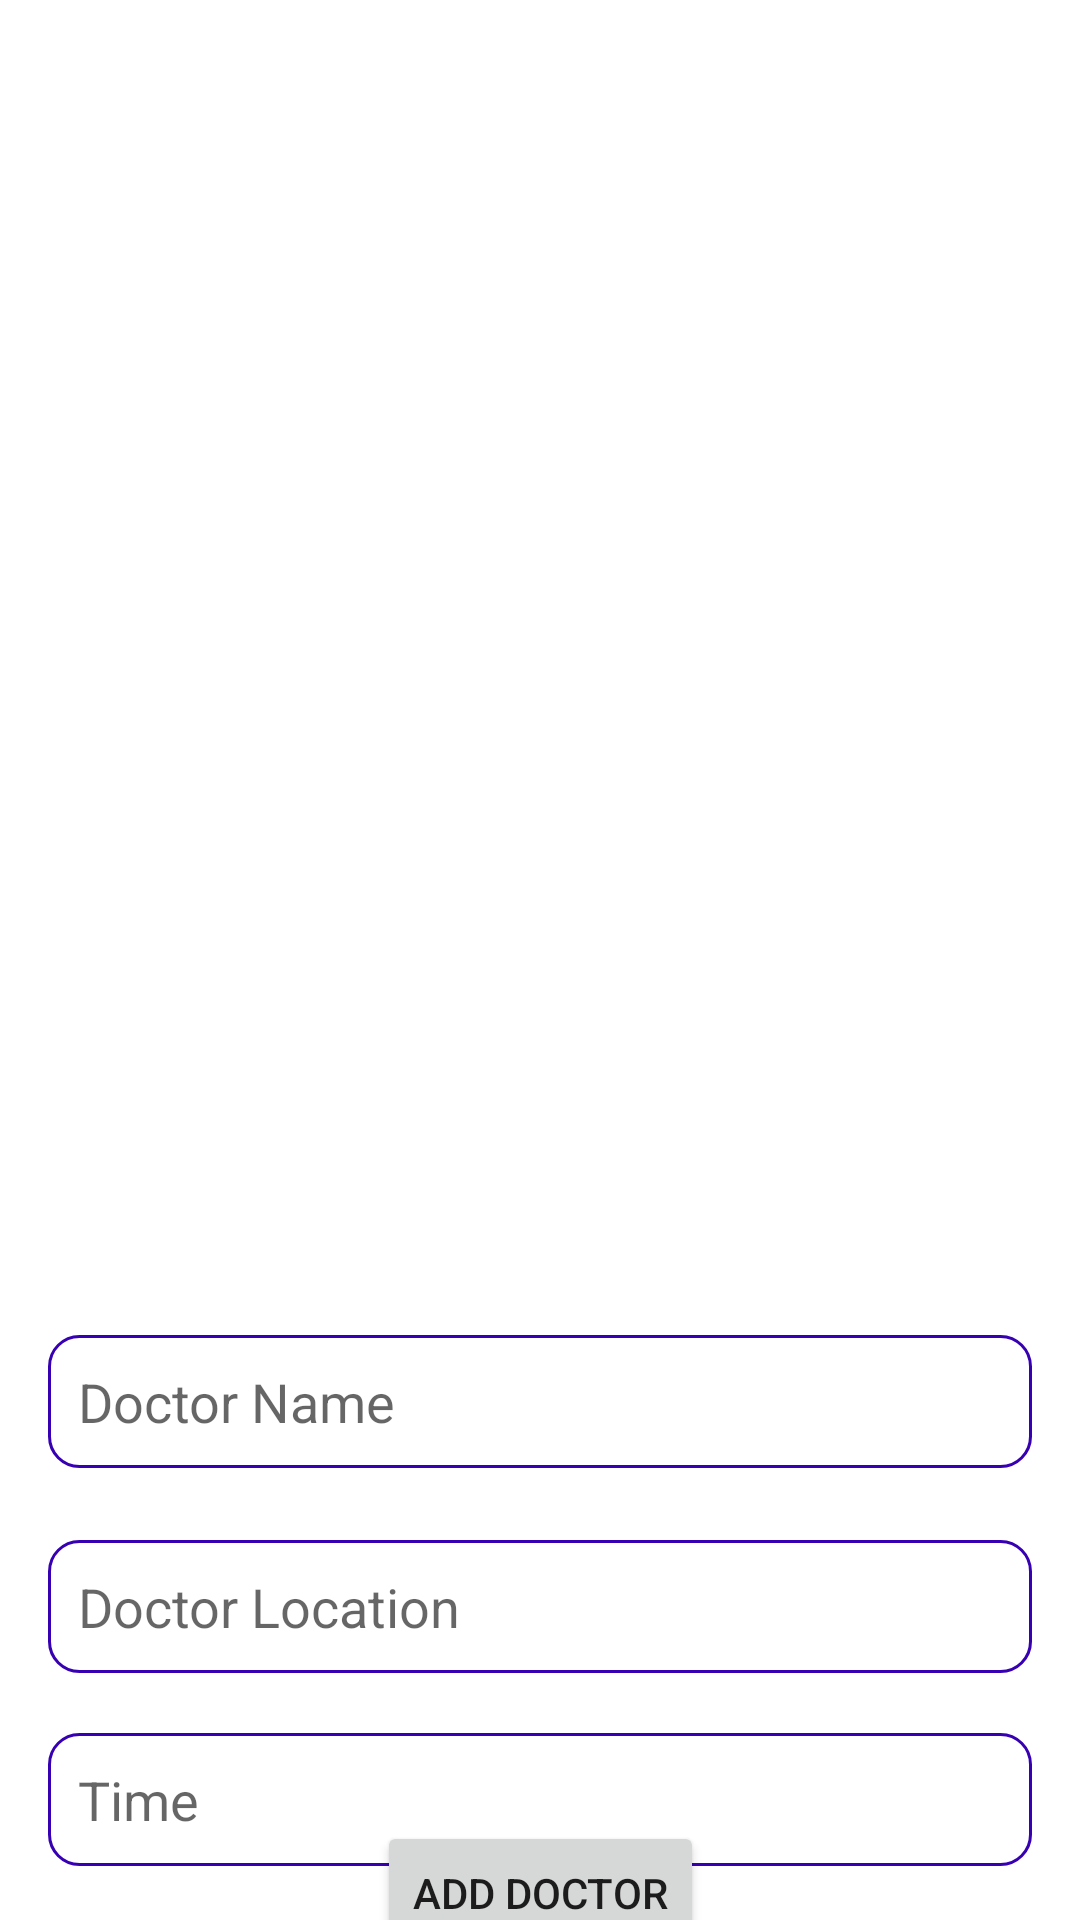

This screen was rendered from an Android layout file. Write that file and the resources it references.
<!-- AndroidManifest.xml: application theme Theme.RecyclerViewApp -->
<!-- res/layout/fragment_admin_doctor.xml -->
<?xml version="1.0" encoding="utf-8"?>
<androidx.constraintlayout.widget.ConstraintLayout xmlns:android="http://schemas.android.com/apk/res/android"
    xmlns:tools="http://schemas.android.com/tools"
    android:layout_width="match_parent"
    android:layout_height="match_parent"
    xmlns:app="http://schemas.android.com/apk/res-auto"
    tools:context=".adminDoctorFragment">


    <androidx.recyclerview.widget.RecyclerView
        android:id="@+id/adminRecyclerviewDoctor"
        android:layout_width="match_parent"
        android:layout_height="400dp"
        android:layout_margin="5dp"
        app:layout_constraintEnd_toEndOf="parent"
        app:layout_constraintStart_toStartOf="parent"
        app:layout_constraintTop_toTopOf="parent"
        app:layoutManager="androidx.recyclerview.widget.LinearLayoutManager"
        android:orientation="vertical"
        tools:itemCount="2"
        tools:listitem="@layout/doctor_item_view" />

    <ProgressBar
        android:id="@+id/adminProgressBar"
        style="?android:attr/progressBarStyle"
        android:layout_width="wrap_content"
        android:layout_height="wrap_content"
        android:layout_marginTop="284dp"
        app:layout_constraintBottom_toBottomOf="@+id/adminRecyclerviewDoctor"
        app:layout_constraintEnd_toEndOf="parent"
        app:layout_constraintStart_toStartOf="parent"
        app:layout_constraintTop_toTopOf="parent"
        tools:visibility="gone" />

    <EditText
        android:id="@+id/nameDoctorEdit"
        android:layout_width="match_parent"
        android:layout_height="wrap_content"
        android:layout_marginStart="16dp"
        android:layout_marginTop="40dp"
        android:layout_marginEnd="16dp"
        android:ems="10"
        android:inputType="textPersonName"
        android:background="@drawable/custom_input"
        android:padding="10dp"
        android:hint="Doctor Name"
        app:layout_constraintEnd_toEndOf="parent"
        app:layout_constraintHorizontal_bias="0.497"
        app:layout_constraintStart_toStartOf="parent"
        app:layout_constraintTop_toBottomOf="@+id/adminRecyclerviewDoctor" />

    <EditText
        android:id="@+id/locationDoctorEdit"
        android:layout_width="match_parent"
        android:layout_height="wrap_content"
        android:layout_marginStart="16dp"
        android:layout_marginTop="24dp"
        android:layout_marginEnd="16dp"
        android:ems="10"
        android:inputType="textPersonName"
        android:background="@drawable/custom_input"
        android:padding="10dp"
        android:hint="Doctor Location"
        app:layout_constraintEnd_toEndOf="parent"
        app:layout_constraintHorizontal_bias="0.502"
        app:layout_constraintStart_toStartOf="parent"
        app:layout_constraintTop_toBottomOf="@+id/nameDoctorEdit" />

    <EditText
        android:id="@+id/timeDoctorEdit"
        android:layout_width="match_parent"
        android:layout_height="wrap_content"
        android:layout_marginStart="16dp"
        android:layout_marginTop="20dp"
        android:layout_marginEnd="16dp"
        android:ems="10"
        android:inputType="textPersonName"
        android:hint="Time"
        android:background="@drawable/custom_input"
        android:padding="10dp"
        app:layout_constraintEnd_toEndOf="parent"
        app:layout_constraintHorizontal_bias="0.502"
        app:layout_constraintStart_toStartOf="parent"
        app:layout_constraintTop_toBottomOf="@+id/locationDoctorEdit" />

    <Button
        android:id="@+id/addDoctorButton"
        android:layout_width="wrap_content"
        android:layout_height="wrap_content"
        android:text="Add Doctor"
        app:layout_constraintBottom_toBottomOf="parent"
        app:layout_constraintEnd_toEndOf="parent"
        app:layout_constraintStart_toStartOf="parent"
        app:layout_constraintTop_toBottomOf="@+id/timeDoctorEdit" />

</androidx.constraintlayout.widget.ConstraintLayout>
<!-- res/layout/doctor_item_view.xml (included above) -->
<?xml version="1.0" encoding="utf-8"?>
<LinearLayout xmlns:android="http://schemas.android.com/apk/res/android"
    xmlns:app="http://schemas.android.com/apk/res-auto"
    xmlns:tools="http://schemas.android.com/tools"
    android:layout_width="match_parent"
    android:layout_height="wrap_content"
    android:layout_margin="5dp"
    android:background="@drawable/item_style"

    android:orientation="horizontal">


    <ImageView
        android:id="@+id/doctor_image"
        android:layout_width="110dp"
        android:layout_height="110dp"
        android:padding="5dp"
        android:layout_gravity="center_vertical"
        android:layout_marginStart="16dp"
        android:src="@drawable/doctorr" />

    <LinearLayout
        android:layout_width="wrap_content"
        android:layout_height="wrap_content"
        android:layout_gravity="center_vertical"
        android:orientation="vertical">

        <TextView
            android:id="@+id/doctorname_text"
            android:layout_width="wrap_content"
            android:layout_height="wrap_content"
            android:layout_marginStart="20dp"
            android:layout_marginTop="24dp"
            android:fontFamily="@font/roboto"
            android:text="TextView"
            android:textColor="@color/white"
            android:textSize="20sp" />

        <TextView
            android:id="@+id/doctortime_text"
            android:layout_width="wrap_content"
            android:layout_height="wrap_content"
            android:textColor="@color/white"
            android:layout_marginStart="20dp"
            android:layout_marginTop="10dp"
            android:text="TextView"
            android:textSize="20sp" />

        <TextView
            android:id="@+id/doctorlocation_text"
            android:layout_width="wrap_content"
            android:layout_height="wrap_content"
            android:layout_marginStart="20dp"
            android:layout_marginTop="10dp"
            android:layout_marginBottom="16dp"
            android:text="TextView"
            android:textColor="@color/white"
            android:textSize="20sp" />
    </LinearLayout>

</LinearLayout>
<!-- resources referenced by this layout -->
<resources>
  <color name="white">#FFFFFFFF</color>
  <!-- drawable custom_input (drawable-v24) -->
  <?xml version="1.0" encoding="utf-8"?>
  <selector xmlns:android="http://schemas.android.com/apk/res/android">
      <item android:state_enabled="true"
          android:state_focused="true">
          <shape android:shape="rectangle">
              <solid android:color="@color/white"/>
              <corners android:radius="10dp"/>
              <stroke android:color="@color/colorPrimary" android:width="1dp"/>
          </shape>
      </item>
  
      <item android:state_enabled="true">
          <shape android:shape="rectangle">
              <solid android:color="@color/white"/>
              <corners android:radius="10dp"/>
              <stroke android:color="@color/colorPrimaryDark" android:width="1dp"/>
          </shape>
      </item>
  </selector>
  <!-- drawable item_style (drawable) -->
  <?xml version="1.0" encoding="utf-8"?>
  <selector xmlns:android="http://schemas.android.com/apk/res/android">
      <item>
  
          <shape android:shape="rectangle">
              <corners android:radius="20dp"/>
              <gradient android:startColor="#00BCD4" android:endColor="#009688"/>
          </shape>
  
      </item>
  </selector>
  <style name="Theme.RecyclerViewApp" parent="Theme.MaterialComponents.DayNight.DarkActionBar">
          
          <item name="colorPrimary">@color/purple_500</item>
          <item name="colorPrimaryVariant">@color/purple_700</item>
          <item name="colorOnPrimary">@color/white</item>
          
          <item name="colorSecondary">@color/teal_200</item>
          <item name="colorSecondaryVariant">@color/teal_700</item>
          <item name="colorOnSecondary">@color/black</item>
          
          <item name="android:statusBarColor" tools:targetApi="l">?attr/colorPrimaryVariant</item>
          
      </style>
  <color name="colorPrimary">#6200EE</color>
  <color name="colorPrimaryDark">#3700B3</color>
  <color name="purple_500">#00B0FF</color>
  <color name="purple_700">#00B0FF</color>
  <color name="teal_200">#FF03DAC5</color>
  <color name="teal_700">#FF018786</color>
  <color name="black">#FF000000</color>
</resources>
